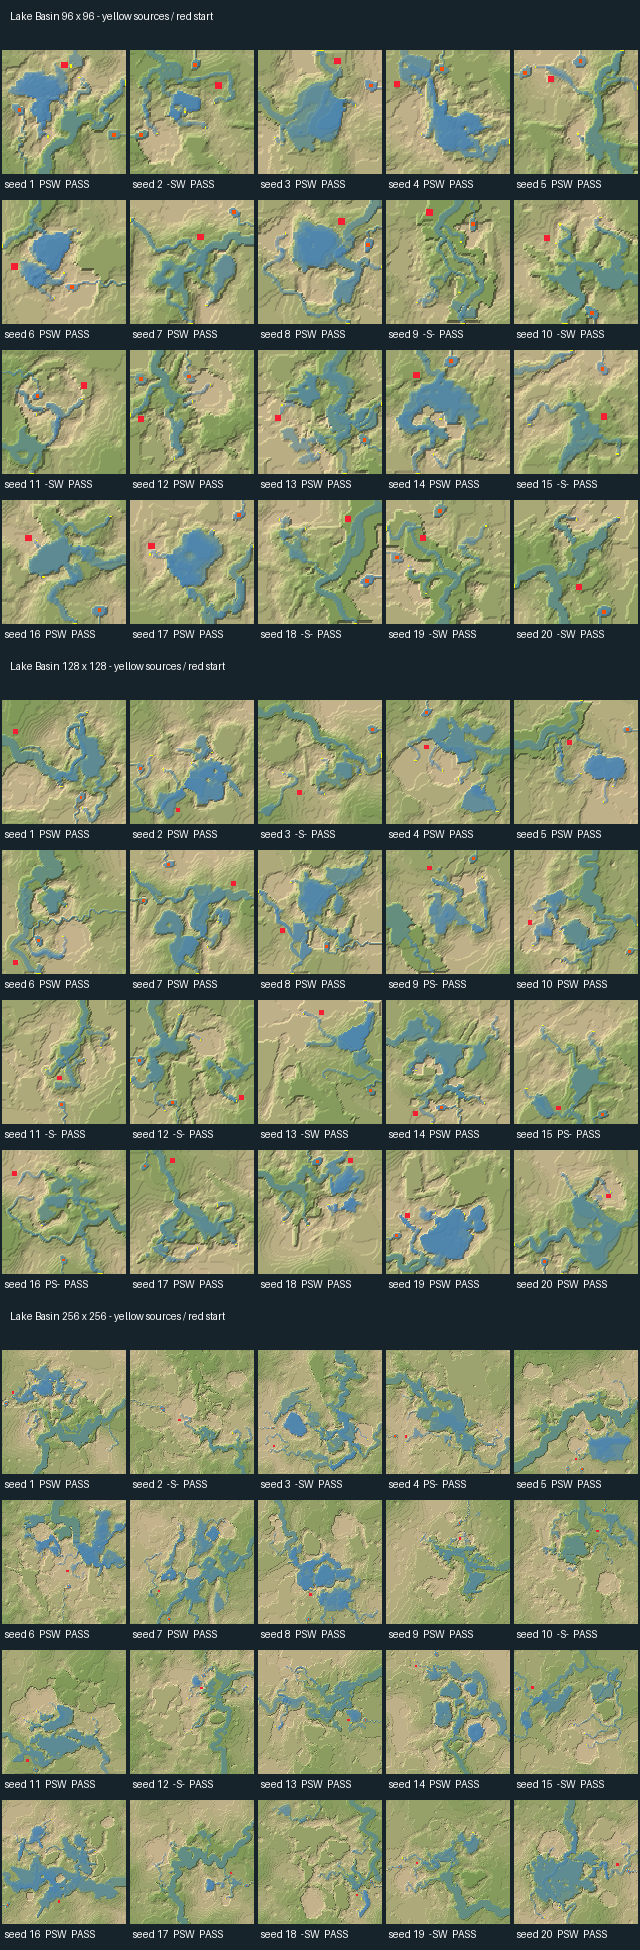

Data behind this chart, as committed beside it:
size, seed, absolutes, all_three, promise, standout, readable_water, central_feeders, first_land_ms, first_water_ms, final_ms, settle_days, settles, shown, changed_tiles, lake_share, largest_lake_share, lake_fill, centre_offset, feeding_heads, linked_heads, river_roots, dry_course_in_lake, dry_course_outside_lake
96, 1, True, True, True, True, True, False, 534, 1718, 2223, 1.5, 3, 1, 0, 0.665, 0.11, 1, 0.2478, 2, 1, 1, 40, 22
96, 2, True, False, False, True, True, False, 1273, 2282, 2692, 4.667, 1, 1, 0, 0.498, 0.038, 0.9642, 0.08611, 2, 2, 1, 9, 4
96, 3, True, True, True, True, True, True, 1602, 2028, 2588, 1.667, 1, 1, 0, 0.766, 0.176, 0.941, 0.05479, 3, 3, 1, 0, 8
96, 4, True, True, True, True, True, True, 618, 1045, 1523, 1.833, 1, 1, 0, 0.803, 0.139, 0.9823, 0.1629, 3, 3, 1, 0, 0
96, 5, True, True, True, True, True, False, 790, 1475, 1774, 1.167, 1, 1, 0, 0.751, 0.094, 0.6516, 0.2571, 4, 4, 1, 16, 16
96, 6, True, True, True, True, True, True, 696, 1442, 1893, 1.333, 1, 1, 0, 0.748, 0.063, 1, 0.1412, 3, 3, 1, 11, 0
96, 7, True, True, True, True, True, True, 915, 1240, 2107, 1.5, 1, 1, 0, 0.607, 0.073, 0.7166, 0.1202, 3, 3, 1, 6, 1
96, 8, True, True, True, True, True, False, 512, 994, 1457, 1.833, 1, 1, 0, 0.623, 0.122, 1, 0.1278, 3, 2, 1, 0, 2
96, 9, True, False, False, True, False, False, 743, 1085, 1453, 1.167, 1, 1, 0, 0.377, 0.038, 0.2616, 0.05259, 4, 4, 1, 51, 3
96, 10, True, False, False, True, True, False, 1752, 3774, 4090, 2.5, 4, 1, 0, 0.525, 0.042, 0.7613, 0.3245, 3, 3, 1, 10, 11
96, 11, True, False, False, True, True, False, 1148, 1395, 1738, 0.8333, 1, 1, 0, 0.486, 0.032, 0.8054, 0.3947, 3, 2, 1, 0, 9
96, 12, True, True, True, True, True, False, 464, 688, 1089, 0.6667, 1, 1, 0, 0.663, 0.048, 0.5046, 0.3362, 4, 3, 1, 37, 17
96, 13, True, True, True, True, True, False, 664, 1760, 2418, 1.0, 2, 1, 0, 0.612, 0.069, 0.8411, 0.2129, 3, 2, 1, 15, 20
96, 14, True, True, True, True, True, True, 637, 1430, 2151, 3.0, 1, 1, 0, 0.762, 0.182, 1, 0.08103, 3, 3, 1, 0, 1
96, 15, True, False, False, True, False, False, 460, 668, 1072, 0.8333, 1, 1, 0, 0.536, 0.069, 0.9907, 0.1807, 2, 1, 2, 0, 6
96, 16, True, True, True, True, True, True, 869, 1655, 2235, 3.333, 1, 1, 0, 0.653, 0.104, 1, 0.02223, 4, 3, 1, 0, 0
96, 17, True, True, True, True, True, False, 666, 5058, 5306, 1.667, 8, 1, 0, 0.705, 0.132, 1, 0.03352, 2, 2, 1, 9, 4
96, 18, True, False, False, True, False, False, 975, 1192, 1541, 1.167, 1, 1, 0, 0.375, 0.053, 0.249, 0.1118, 3, 2, 1, 67, 30
96, 19, True, False, False, True, True, False, 675, 966, 1350, 1.5, 1, 1, 0, 0.279, 0.03, 0.3903, 0.1291, 4, 4, 1, 2, 7
96, 20, True, False, False, True, True, False, 828, 1079, 1584, 1.167, 1, 1, 0, 0.466, 0.051, 0.8248, 0.107, 2, 1, 1, 5, 24
128, 1, True, True, True, True, True, False, 1736, 2480, 3149, 1.333, 1, 1, 0, 0.587, 0.083, 0.6764, 0.1965, 2, 2, 1, 13, 33
128, 2, True, True, True, True, True, False, 2535, 3478, 4556, 1.833, 1, 1, 0, 0.781, 0.093, 0.9406, 0.2123, 5, 5, 1, 2, 41
128, 3, True, False, False, True, False, True, 1163, 2156, 2870, 1.667, 1, 1, 0, 0.523, 0.057, 0.5342, 0.1073, 4, 4, 2, 96, 62
128, 4, True, True, True, True, True, False, 2522, 3415, 4316, 1.667, 1, 1, 0, 0.736, 0.1, 0.9831, 0.2093, 4, 4, 1, 0, 3
128, 5, True, True, True, True, True, False, 2816, 3367, 3974, 1.167, 1, 1, 0, 0.578, 0.053, 0.95, 0.238, 2, 2, 1, 0, 12
128, 6, True, True, True, True, True, False, 990, 1593, 2217, 1.333, 1, 1, 0, 0.712, 0.077, 0.6043, 0.306, 3, 3, 1, 22, 1
128, 7, True, True, True, True, True, False, 1568, 2633, 3934, 2.333, 1, 1, 0, 0.742, 0.074, 0.991, 0.244, 3, 2, 1, 3, 39
128, 8, True, True, True, True, True, True, 1384, 2842, 3553, 3.167, 1, 1, 0, 0.806, 0.137, 0.7743, 0.1275, 4, 4, 1, 31, 26
128, 9, True, False, True, True, False, False, 1554, 2123, 3063, 0.5, 1, 1, 0, 0.893, 0.129, 0.5263, 0.1712, 2, 1, 2, 71, 79
128, 10, True, True, True, True, True, False, 2400, 8139, 8786, 1.5, 2, 1, 0, 0.71, 0.056, 1, 0.218, 2, 2, 1, 5, 13
128, 11, True, False, False, True, False, False, 4972, 5832, 6568, 1.167, 2, 1, 0, 0.515, 0.029, 0.6091, 0.03824, 4, 2, 1, 20, 6
128, 12, True, False, False, True, False, False, 1754, 2532, 3229, 1.333, 1, 1, 0, 0.575, 0.037, 0.8087, 0.2318, 4, 3, 2, 44, 9
128, 13, True, False, False, True, True, False, 1546, 2202, 2824, 1.167, 1, 1, 0, 0.506, 0.044, 1, 0.3332, 4, 3, 1, 0, 5
128, 14, True, True, True, True, True, True, 1307, 2487, 3486, 2.0, 1, 1, 0, 0.737, 0.101, 0.9958, 0.0705, 4, 4, 1, 16, 16
128, 15, True, False, True, True, False, False, 904, 1483, 2088, 2.167, 1, 1, 0, 0.66, 0.049, 0.6257, 0.184, 3, 3, 1, 44, 64
128, 16, True, False, True, True, False, True, 1860, 2402, 3093, 1.167, 1, 1, 0, 0.871, 0.12, 0.4346, 0.06197, 4, 4, 1, 127, 15
128, 17, True, True, True, True, True, True, 976, 1864, 2651, 2.5, 1, 1, 0, 0.672, 0.085, 0.5143, 0.1297, 3, 3, 1, 10, 26
128, 18, True, True, True, True, True, False, 1725, 2296, 3070, 1.167, 1, 1, 0, 0.607, 0.046, 0.8, 0.3275, 4, 0, 1, 8, 51
128, 19, True, True, True, True, True, False, 1726, 2557, 3375, 1.833, 1, 1, 0, 0.786, 0.142, 0.9974, 0.1956, 3, 3, 1, 0, 13
128, 20, True, True, True, True, True, False, 4700, 12181, 13048, 3.167, 4, 1, 0, 0.632, 0.125, 0.8683, 0.2269, 4, 4, 1, 14, 2
256, 1, True, True, True, True, True, False, 5324, 10256, 13073, 2.167, 1, 1, 0, 0.918, 0.086, 0.4464, 0.1602, 6, 5, 1, 158, 57
256, 2, True, False, False, True, False, False, 7949, 9531, 10714, 1.833, 1, 1, 0, 0.442, 0.017, 0.7015, 0.304, 3, 3, 1, 0, 15
256, 3, True, False, False, True, True, False, 8996, 16975, 18431, 5.167, 1, 1, 0, 0.385, 0.03, 0.2954, 0.2436, 7, 7, 1, 0, 47
256, 4, True, False, True, True, False, True, 2327, 5123, 6655, 2.333, 1, 1, 0, 0.772, 0.117, 0.6459, 0.0351, 6, 3, 1, 252, 175
256, 5, True, True, True, True, True, True, 5841, 11936, 13192, 5.0, 1, 1, 0, 0.934, 0.104, 0.6083, 0.1127, 5, 5, 1, 17, 16
256, 6, True, True, True, True, True, False, 9844, 13663, 14958, 2.667, 1, 1, 0, 0.728, 0.078, 0.974, 0.3183, 6, 6, 1, 0, 1
256, 7, True, True, True, True, True, False, 5141, 10499, 12134, 3.167, 1, 1, 0, 0.768, 0.047, 0.9321, 0.181, 7, 7, 1, 21, 43
256, 8, True, True, True, True, True, True, 1718, 5860, 11114, 3.5, 2, 1, 0, 0.729, 0.071, 0.9245, 0.09081, 6, 6, 1, 0, 24
256, 9, True, True, True, True, True, True, 6101, 13300, 15636, 5.333, 2, 1, 0, 0.746, 0.054, 0.8915, 0.165, 6, 6, 1, 13, 43
256, 10, True, False, False, True, False, False, 3157, 7236, 12640, 4.0, 2, 1, 0, 0.453, 0.031, 0.6046, 0.1116, 5, 0, 1, 123, 21
256, 11, True, True, True, True, True, False, 2386, 6839, 9282, 4.0, 1, 1, 0, 0.752, 0.058, 0.9579, 0.2479, 6, 5, 1, 17, 80
256, 12, True, False, False, True, False, False, 10046, 12357, 13992, 3.167, 1, 1, 0, 0.518, 0.033, 0.5604, 0.2545, 6, 3, 1, 52, 34
256, 13, True, True, True, True, True, False, 4248, 9138, 10861, 4.0, 1, 1, 0, 0.554, 0.04, 0.8634, 0.2178, 6, 5, 1, 8, 72
256, 14, True, True, True, True, True, False, 1784, 8991, 17609, 5.167, 2, 1, 0, 0.877, 0.068, 0.8783, 0.267, 5, 2, 1, 124, 232
256, 15, True, False, False, True, True, False, 5659, 8931, 10553, 2.833, 1, 1, 0, 0.381, 0.033, 0.9977, 0.2011, 6, 6, 1, 0, 1
256, 16, True, True, True, True, True, True, 6189, 10917, 13010, 2.833, 1, 1, 0, 0.84, 0.174, 0.9661, 0.1176, 6, 6, 1, 2, 23
256, 17, True, True, True, True, True, True, 3819, 6676, 8068, 2.833, 1, 1, 0, 0.903, 0.093, 0.4431, 0.06108, 6, 6, 1, 30, 68
256, 18, True, False, False, True, True, False, 13319, 17613, 19036, 2.0, 2, 1, 0, 0.246, 0.008, 0.9649, 0.4881, 1, 1, 2, 1, 34
256, 19, True, False, False, True, True, False, 3847, 7110, 8789, 2.167, 1, 1, 0, 0.474, 0.015, 0.3295, 0.1353, 4, 4, 1, 14, 45
256, 20, True, True, True, True, True, True, 2762, 7374, 9162, 2.5, 1, 1, 0, 0.778, 0.147, 0.8572, 0.1637, 6, 6, 1, 36, 32
